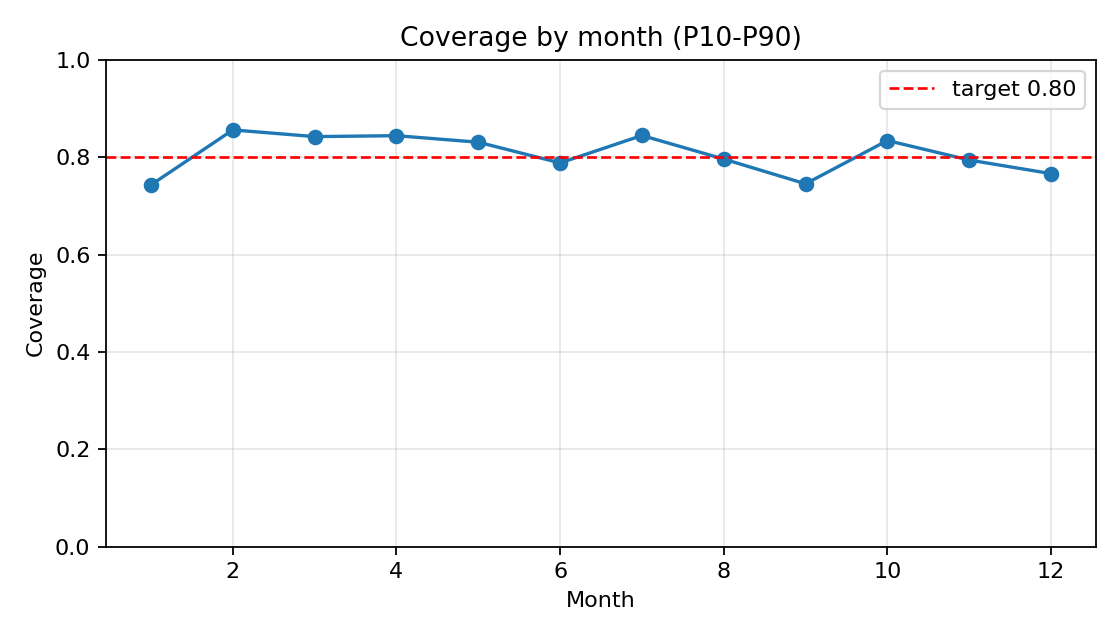

Source data for this figure (header and first rows):
group, n, coverage_p10_p90, interval_width_mean, interval_width_median, mae_p50, rmse_p50
1, 868, 0.7431, 3.037, 2.448, 1.178, 2.128
2, 784, 0.8559, 2.93, 2.35, 0.8485, 1.431
3, 868, 0.8422, 3.005, 2.476, 0.8176, 1.273
4, 840, 0.844, 2.589, 2.099, 0.7328, 1.195
5, 868, 0.8306, 2.443, 1.98, 0.6418, 0.9479
6, 840, 0.7881, 1.939, 1.701, 0.624, 0.9563
7, 868, 0.8445, 2.146, 1.917, 0.5798, 0.8494
8, 868, 0.7961, 1.887, 1.725, 0.5485, 0.7183
9, 840, 0.7452, 2.128, 1.89, 0.715, 1.047
10, 868, 0.8341, 2.676, 2.077, 0.6957, 1.066
11, 840, 0.794, 2.216, 1.807, 0.6379, 0.9884
12, 868, 0.7661, 2.101, 1.692, 0.7744, 1.414
